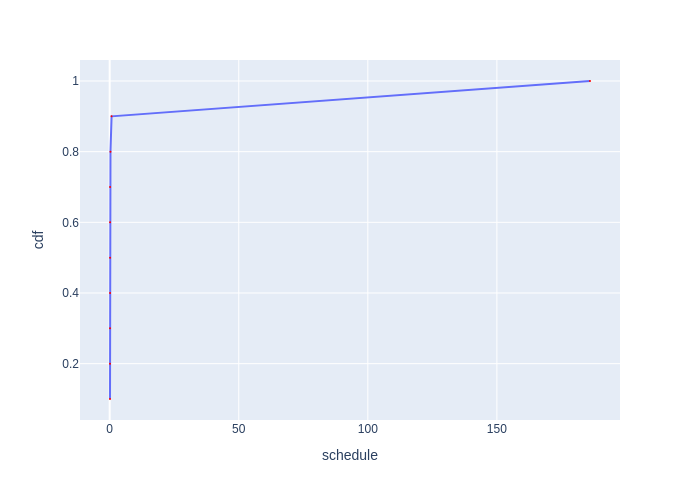

The table this chart was drawn from, first rows:
Batch Id, schedule, cdf
7, 0.1192, 0.1
6, 0.1253, 0.2
9, 0.1323, 0.3
8, 0.1468, 0.4
4, 0.1477, 0.5
3, 0.1505, 0.6
1, 0.1544, 0.7
2, 0.303, 0.8
5, 0.7354, 0.9
0, 186.1, 1.0
